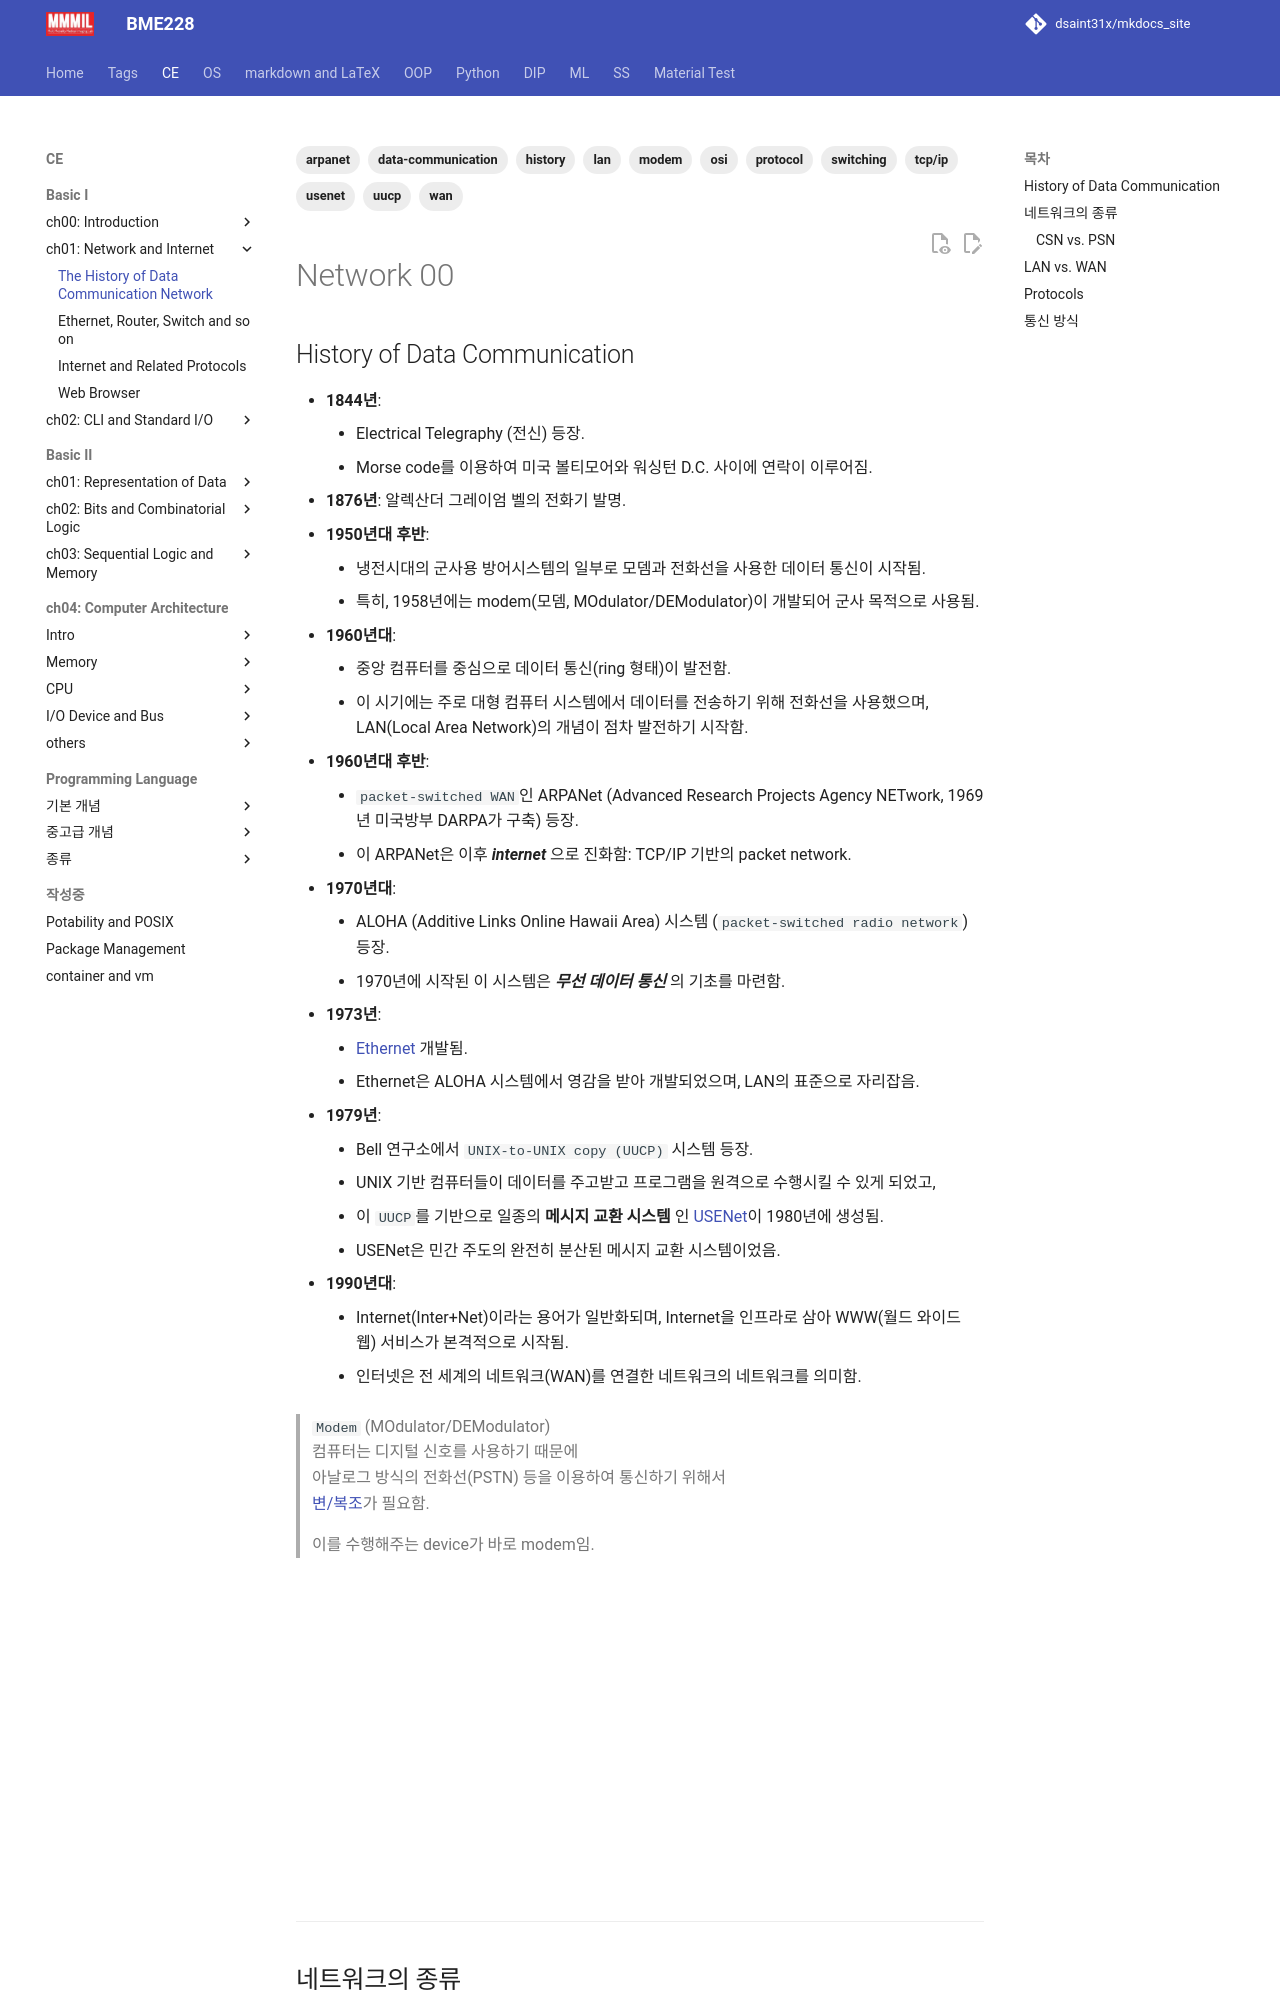

repository: dsaint31x/mkdocs_site · page: CE/ch06/ce06_2_01_history/index.html · generator: mkdocs

---
title: "Network 00 - History of Data Communication"
description: "데이터 통신의 역사와 네트워크의 기본 개념 정리: ARPANET, UUCP, USENet, LAN/WAN, Switching, Protocol, 통신 방식 등"
tags: 
  - data-communication
  - arpanet
  - uucp
  - usenet
  - lan
  - wan
  - protocol
  - tcp/ip
  - osi
  - switching
  - modem
  - history
---

![](./img/network00.png){style="display: block; margin: 0 auto; width:500"}

# Network 00
